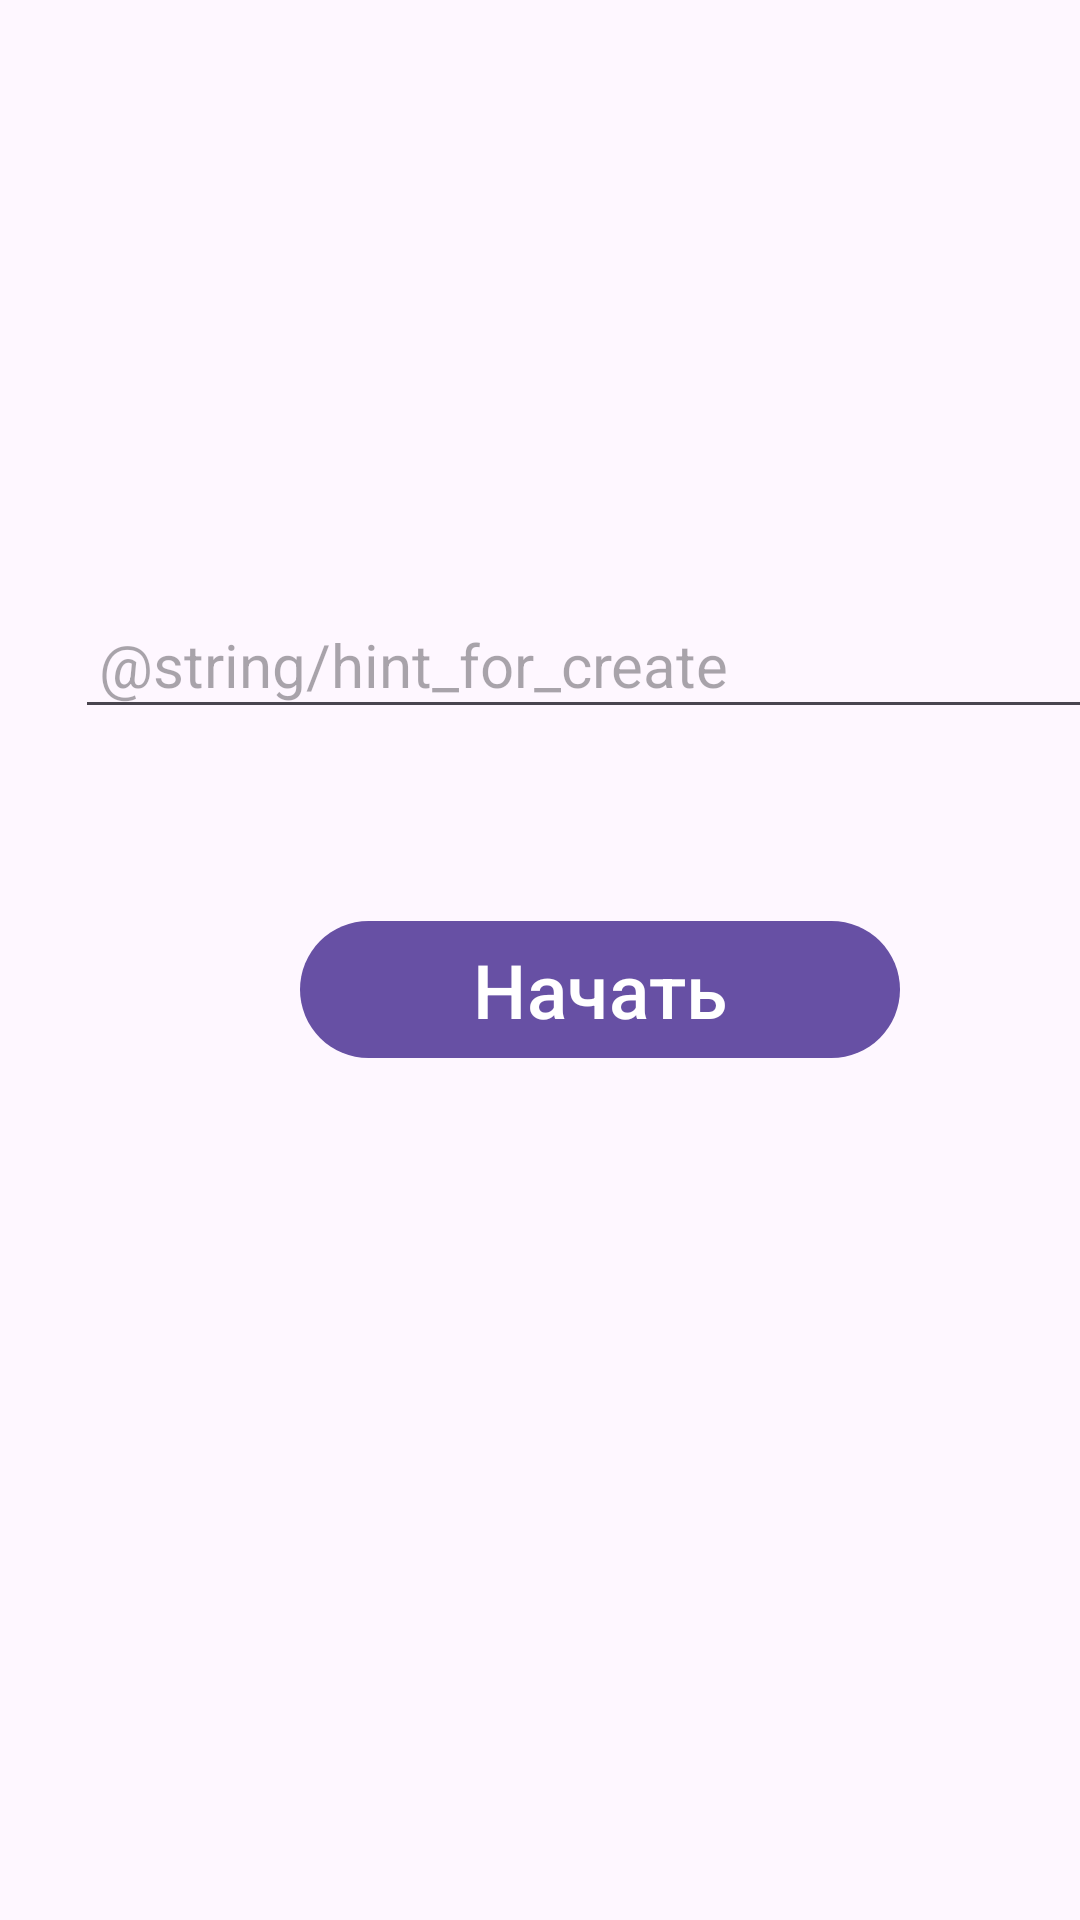

Reconstruct the res/layout file that produces this screen, plus the resources it refers to.
<!-- AndroidManifest.xml: application theme Theme.Universal -->
<!-- res/layout/activity_test_create.xml -->
<?xml version="1.0" encoding="utf-8"?>
<LinearLayout
    xmlns:android="http://schemas.android.com/apk/res/android"
    android:orientation="vertical"
    xmlns:app="http://schemas.android.com/apk/res-auto"
    xmlns:tools="http://schemas.android.com/tools"
    android:id="@+id/main"
    android:layout_width="match_parent"
    android:layout_height="match_parent"
    tools:context=".TestCreateActivity"
    >

    <RelativeLayout
        android:layout_width="match_parent"
        android:layout_height="200sp"
        android:id="@+id/otstup"
        />

    <EditText
        android:layout_width="350sp"
        android:layout_marginStart="25sp"
        android:layout_height="wrap_content"
        android:id="@+id/editText_start"
        android:hint="@string/hint_for_create"
        android:padding="8dp"
        android:textSize="20sp"
        android:singleLine="true"
        android:inputType="number"
        />

    <Button
        android:id="@+id/btn_create"
        android:layout_width="200sp"
        android:layout_height="wrap_content"
        android:text="Начать"
        android:textSize="25sp"
        android:layout_marginHorizontal="100sp"
        android:layout_marginVertical="60sp"
        android:theme="@style/Button.Color"
        />







</LinearLayout>
<!-- resources referenced by this layout -->
<resources>
  <style name="Button.Color" parent="ThemeOverlay.AppCompat">
          <item name="colorAccent">@color/color7</item>
      </style>
  <style name="Theme.Universal" parent="Base.Theme.Universal" />
  <color name="color7">#BB65DE</color>
  <style name="Base.Theme.Universal" parent="Theme.Material3.Light.NoActionBar">
          
          
      </style>
</resources>
